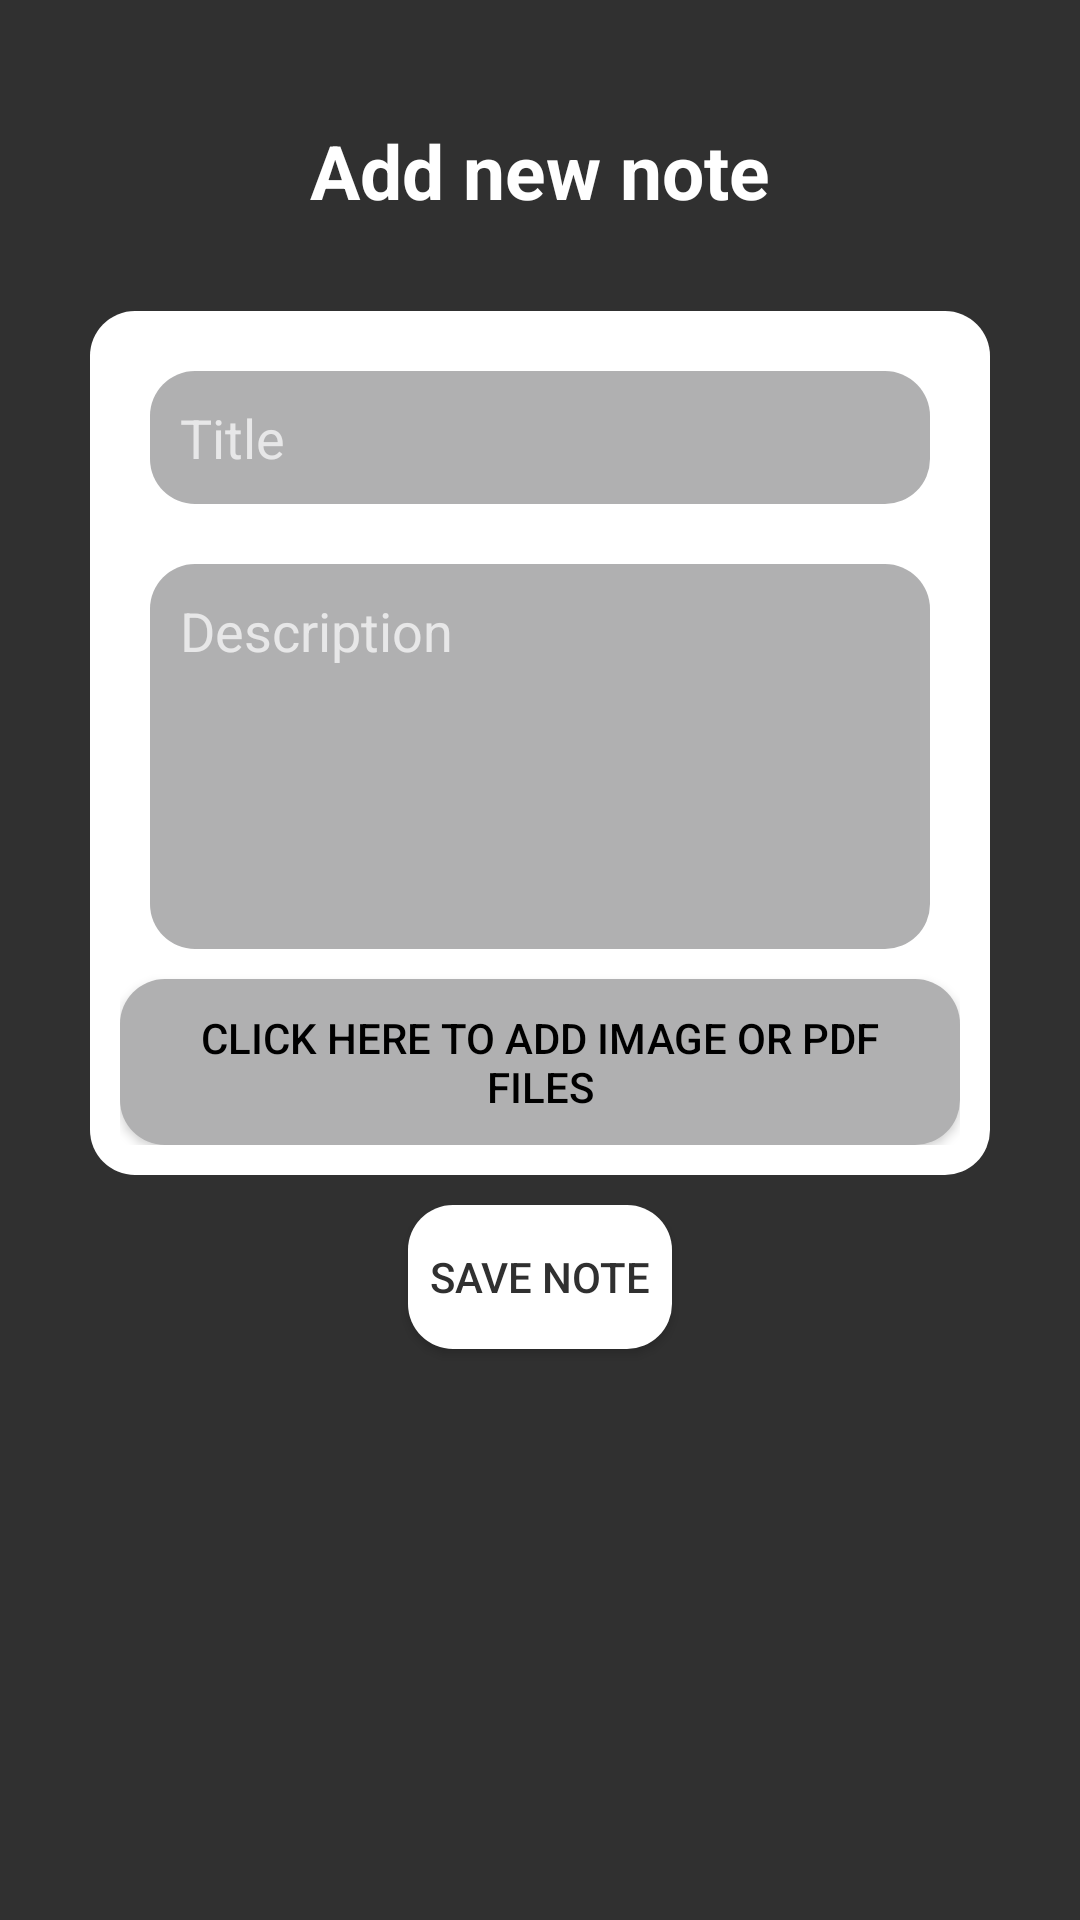

This screen was rendered from an Android layout file. Write that file and the resources it references.
<!-- AndroidManifest.xml: application theme Theme.FHIRApp -->
<!-- res/layout/activity_add_document_image.xml -->
<?xml version="1.0" encoding="utf-8"?>

<LinearLayout xmlns:android="http://schemas.android.com/apk/res/android"
    xmlns:app="http://schemas.android.com/apk/res-auto"
    xmlns:tools="http://schemas.android.com/tools"
    android:layout_width="match_parent"
    android:layout_height="match_parent"
    android:orientation="vertical"
    android:background="#303030"
    android:padding="20dp"
    tools:context=".AddDocumentImage">

    <TextView
        android:layout_width="match_parent"
        android:layout_height="wrap_content"
        android:id="@+id/titletextview"
        android:text="Add new note"
        android:textColor="@color/white"
        android:textSize="25dp"
        android:textStyle="bold"
        android:gravity="center"
        android:layout_margin="20dp"/>


    <LinearLayout
        android:layout_width="match_parent"
        android:layout_height="wrap_content"
        android:layout_margin="10dp"
        android:background="@drawable/rounded_corner"
        android:orientation="vertical"
        android:padding="10dp">

        <EditText
            android:id="@+id/titleinput"
            android:layout_width="match_parent"
            android:layout_height="wrap_content"
            android:layout_margin="10dp"
            android:background="@drawable/rounder_corner_2"
            android:hint="Title"
            android:padding="10dp" />

        <EditText
            android:id="@+id/descriptioninput"
            android:layout_width="match_parent"
            android:layout_height="wrap_content"
            android:layout_margin="10dp"
            android:background="@drawable/rounder_corner_2"
            android:gravity="top"
            android:hint="Description"
            android:lines="5"
            android:padding="10dp" />

        <Button
            android:id="@+id/add_image_button"
            android:layout_width="wrap_content"
            android:layout_height="wrap_content"
            android:background="@drawable/rounder_corner_2"
            android:padding="10dp"
            android:layout_gravity="center"
            android:text="Click here to add Image or Pdf files"
            android:textColor="@color/black" />





















    </LinearLayout>










    <Button
        android:layout_width="wrap_content"
        android:layout_height="wrap_content"
        android:id="@+id/savebtn"
        android:text="SAVE NOTE"

        android:layout_gravity="center"
        android:backgroundTint="@color/white"
        android:background="@drawable/rounder_corner_2"
        android:textColor="#303030"/>


























</LinearLayout>
<!-- resources referenced by this layout -->
<resources>
  <color name="black">#FF000000</color>
  <color name="white">#FFFFFFFF</color>
  <!-- drawable rounded_corner (drawable) -->
  <?xml version="1.0" encoding="utf-8"?>
  
  <shape xmlns:android="http://schemas.android.com/apk/res/android"
      android:shape="rectangle">
      <solid android:color="@color/white"/>
      <corners
          android:bottomRightRadius="15dp"
          android:bottomLeftRadius="15dp"
          android:topLeftRadius="15dp"
          android:topRightRadius="15dp" />
  
  </shape>
  <!-- drawable rounder_corner_2 (drawable) -->
  <?xml version="1.0" encoding="utf-8"?>
  
  <shape xmlns:android="http://schemas.android.com/apk/res/android"
      android:shape="rectangle"
      android:padding="10dp">
  
      <solid android:color="#B0B0B1" />
      <corners
          android:bottomRightRadius="15dp"
          android:bottomLeftRadius="15dp"
          android:topLeftRadius="15dp"
          android:topRightRadius="15dp" />
  </shape>
  <style name="Theme.FHIRApp" parent="Theme.AppCompat.NoActionBar">
          
          <item name="colorPrimary">@color/purple_500</item>
          <item name="colorPrimaryVariant">#303030</item>
          <item name="colorOnPrimary">@color/white</item>
          
          <item name="colorSecondary">@color/teal_200</item>
          <item name="colorSecondaryVariant">@color/teal_700</item>
          <item name="colorOnSecondary">@color/black</item>
          
          <item name="android:statusBarColor" tools:targetApi="l">?attr/colorPrimaryVariant</item>
          
          <item name="android:forceDarkAllowed">false</item>
      </style>
  <color name="purple_500">#FF6200EE</color>
  <color name="teal_200">#FF03DAC5</color>
  <color name="teal_700">#FF018786</color>
</resources>
